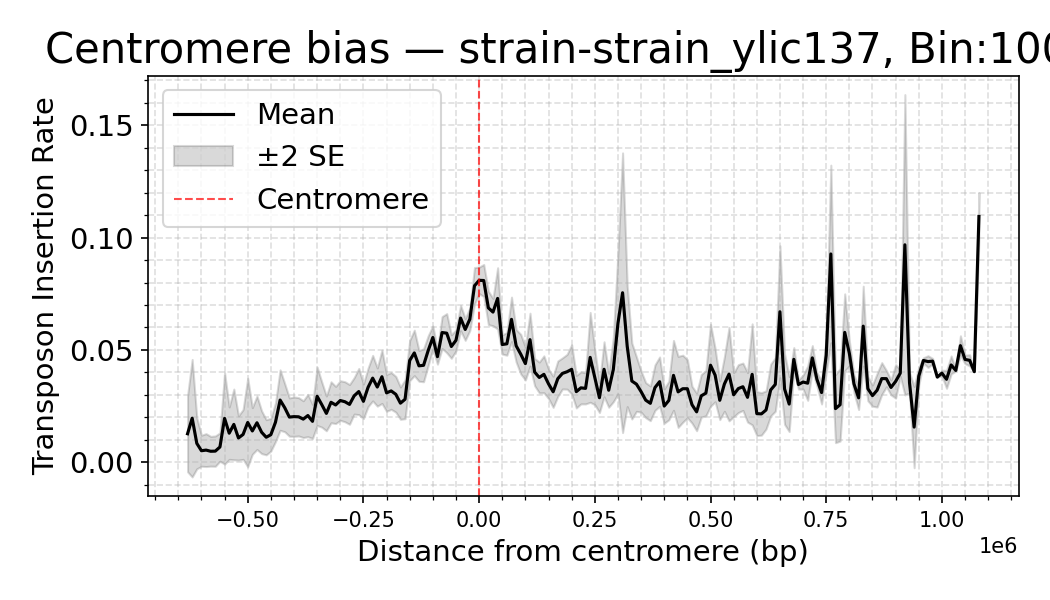

The table this chart was drawn from, first rows:
strain, Bin_Center, mean_density, sd_density, n_datasets, se_density
strain_ylic137, -1100000, 0.0, 0.0, 2, 0.0
strain_ylic137, -1090000, 0.0, 0.0, 2, 0.0
strain_ylic137, -1080000, 0.0, 0.0, 2, 0.0
strain_ylic137, -1070000, 0.0, 0.0, 2, 0.0
strain_ylic137, -1060000, 0.0, 0.0, 2, 0.0
strain_ylic137, -1050000, 0.0, 0.0, 2, 0.0
strain_ylic137, -1040000, 0.0, 0.0, 2, 0.0
strain_ylic137, -1030000, 0.0, 0.0, 2, 0.0
strain_ylic137, -1020000, 0.0, 0.0, 2, 0.0
strain_ylic137, -1010000, 0.0, 0.0, 2, 0.0
strain_ylic137, -1000000, 0.0, 0.0, 2, 0.0
strain_ylic137, -990000, 0.0, 0.0, 2, 0.0
strain_ylic137, -980000, 0.0, 0.0, 2, 0.0
strain_ylic137, -970000, 0.0, 0.0, 2, 0.0
strain_ylic137, -960000, 0.0, 0.0, 2, 0.0
strain_ylic137, -950000, 0.0, 0.0, 2, 0.0
strain_ylic137, -940000, 0.0, 0.0, 4, 0.0
strain_ylic137, -930000, 0.0, 0.0, 4, 0.0
strain_ylic137, -920000, 0.0, 0.0, 4, 0.0
strain_ylic137, -910000, 0.0, 0.0, 4, 0.0
strain_ylic137, -900000, 0.0, 0.0, 4, 0.0
strain_ylic137, -890000, 0.0, 0.0, 4, 0.0
strain_ylic137, -880000, 0.0, 0.0, 4, 0.0
strain_ylic137, -870000, 0.0, 0.0, 4, 0.0
strain_ylic137, -860000, 0.0, 0.0, 4, 0.0
strain_ylic137, -850000, 0.0, 0.0, 4, 0.0
strain_ylic137, -840000, 0.0, 0.0, 4, 0.0
strain_ylic137, -830000, 0.0, 0.0, 4, 0.0
strain_ylic137, -820000, 0.0, 0.0, 4, 0.0
strain_ylic137, -810000, 0.0, 0.0, 4, 0.0
strain_ylic137, -800000, 0.0, 0.0, 4, 0.0
strain_ylic137, -790000, 0.0, 0.0, 4, 0.0
strain_ylic137, -780000, 0.0, 0.0, 6, 0.0
strain_ylic137, -770000, 0.0, 0.0, 6, 0.0
strain_ylic137, -760000, 0.0, 0.0, 6, 0.0
strain_ylic137, -750000, 0.0, 0.0, 6, 0.0
strain_ylic137, -740000, 0.0, 0.0, 6, 0.0
strain_ylic137, -730000, 0.0, 0.0, 6, 0.0
strain_ylic137, -720000, 0.0, 0.0, 6, 0.0
strain_ylic137, -710000, 0.0, 0.0, 6, 0.0
strain_ylic137, -700000, 0.0, 0.0, 6, 0.0
strain_ylic137, -690000, 0.0, 0.0, 6, 0.0
strain_ylic137, -680000, 0.0, 0.0, 6, 0.0
strain_ylic137, -670000, 0.0, 0.0, 8, 0.0
strain_ylic137, -660000, 0.0, 0.0, 8, 0.0
strain_ylic137, -650000, 0.0, 0.0, 8, 0.0
strain_ylic137, -640000, 0.0, 0.0, 10, 0.0
strain_ylic137, -630000, 0.01267, 0.0268, 10, 0.008474
strain_ylic137, -620000, 0.01959, 0.04137, 10, 0.01308
strain_ylic137, -610000, 0.008383, 0.01962, 12, 0.005663
strain_ylic137, -600000, 0.005108, 0.01196, 12, 0.003452
strain_ylic137, -590000, 0.005386, 0.01371, 14, 0.003664
strain_ylic137, -580000, 0.004871, 0.01239, 14, 0.003312
strain_ylic137, -570000, 0.004931, 0.01351, 16, 0.003378
strain_ylic137, -560000, 0.006775, 0.01265, 16, 0.003162
strain_ylic137, -550000, 0.01951, 0.04074, 16, 0.01018
strain_ylic137, -540000, 0.01292, 0.02333, 16, 0.005832
strain_ylic137, -530000, 0.01682, 0.0315, 16, 0.007874
strain_ylic137, -520000, 0.01079, 0.01972, 16, 0.004931
strain_ylic137, -510000, 0.01236, 0.02219, 16, 0.005548
... 161 more rows
